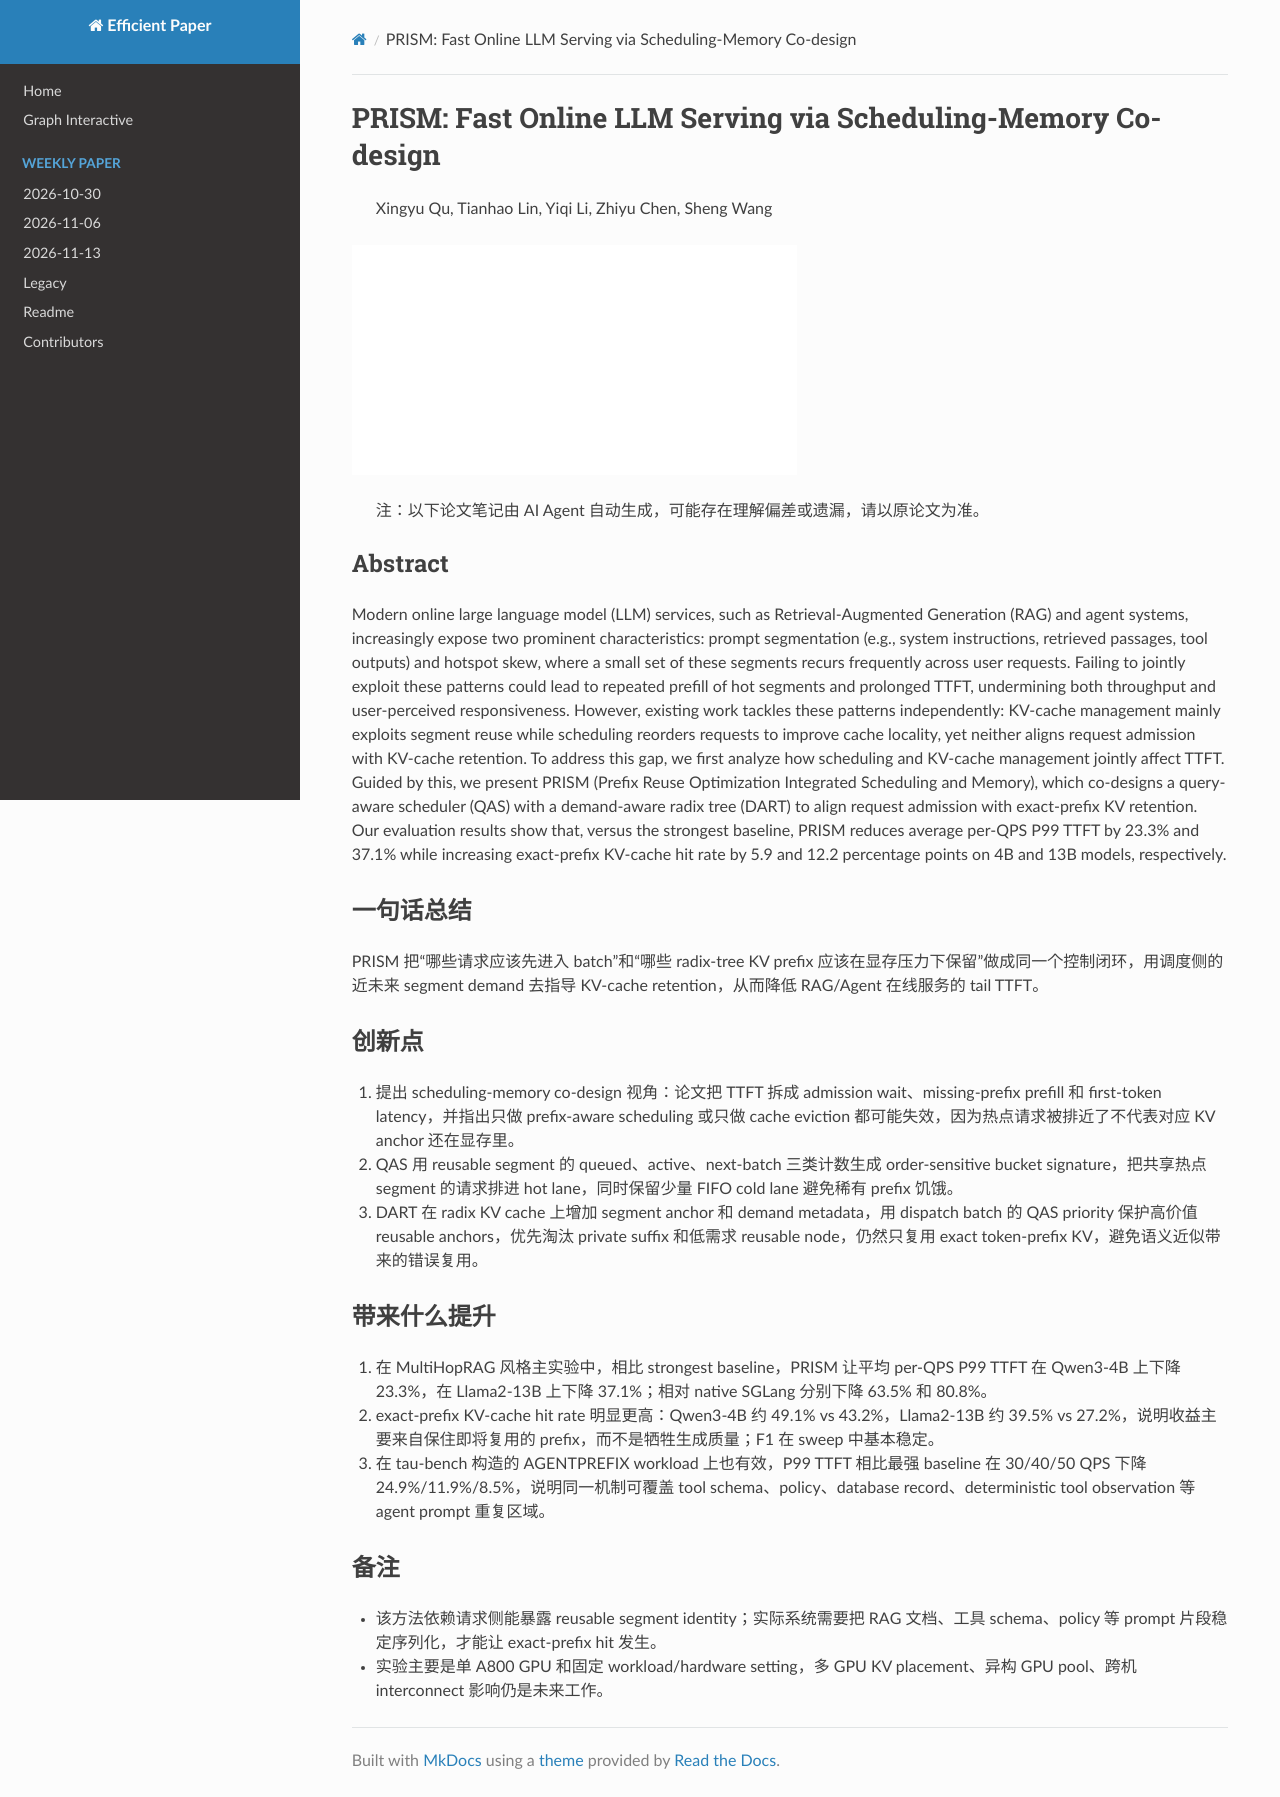

repository: hustzxd/EfficientPaper · page: notes/2026/Prism/note/index.html · generator: mkdocs

# PRISM: Fast Online LLM Serving via Scheduling-Memory Co-design

> Xingyu Qu, Tianhao Lin, Yiqi Li, Zhiyu Chen, Sheng Wang

![cover](../../blank.jpg)

> 注：以下论文笔记由 AI Agent 自动生成，可能存在理解偏差或遗漏，请以原论文为准。

## Abstract

Modern online large language model (LLM) services, such as Retrieval-Augmented Generation (RAG) and agent systems, increasingly expose two prominent characteristics: prompt segmentation (e.g., system instructions, retrieved passages, tool outputs) and hotspot skew, where a small set of these segments recurs frequently across user requests. Failing to jointly exploit these patterns could lead to repeated prefill of hot segments and prolonged TTFT, undermining both throughput and user-perceived responsiveness. However, existing work tackles these patterns independently: KV-cache management mainly exploits segment reuse while scheduling reorders requests to improve cache locality, yet neither aligns request admission with KV-cache retention. To address this gap, we first analyze how scheduling and KV-cache management jointly affect TTFT. Guided by this, we present PRISM (Prefix Reuse Optimization Integrated Scheduling and Memory), which co-designs a query-aware scheduler (QAS) with a demand-aware radix tree (DART) to align request admission with exact-prefix KV retention. Our evaluation results show that, versus the strongest baseline, PRISM reduces average per-QPS P99 TTFT by 23.3% and 37.1% while increasing exact-prefix KV-cache hit rate by 5.9 and 12.2 percentage points on 4B and 13B models, respectively.

## 一句话总结

PRISM 把“哪些请求应该先进入 batch”和“哪些 radix-tree KV prefix 应该在显存压力下保留”做成同一个控制闭环，用调度侧的近未来 segment demand 去指导 KV-cache retention，从而降低 RAG/Agent 在线服务的 tail TTFT。

## 创新点

1. 提出 scheduling-memory co-design 视角：论文把 TTFT 拆成 admission wait、missing-prefix prefill 和 first-token latency，并指出只做 prefix-aware scheduling 或只做 cache eviction 都可能失效，因为热点请求被排近了不代表对应 KV anchor 还在显存里。
2. QAS 用 reusable segment 的 queued、active、next-batch 三类计数生成 order-sensitive bucket signature，把共享热点 segment 的请求排进 hot lane，同时保留少量 FIFO cold lane 避免稀有 prefix 饥饿。
3. DART 在 radix KV cache 上增加 segment anchor 和 demand metadata，用 dispatch batch 的 QAS priority 保护高价值 reusable anchors，优先淘汰 private suffix 和低需求 reusable node，仍然只复用 exact token-prefix KV，避免语义近似带来的错误复用。

## 带来什么提升

1. 在 MultiHopRAG 风格主实验中，相比 strongest baseline，PRISM 让平均 per-QPS P99 TTFT 在 Qwen3-4B 上下降 23.3%，在 Llama2-13B 上下降 37.1%；相对 native SGLang 分别下降 63.5% 和 80.8%。
2. exact-prefix KV-cache hit rate 明显更高：Qwen3-4B 约 49.1% vs 43.2%，Llama2-13B 约 39.5% vs 27.2%，说明收益主要来自保住即将复用的 prefix，而不是牺牲生成质量；F1 在 sweep 中基本稳定。
3. 在 tau-bench 构造的 AGENTPREFIX workload 上也有效，P99 TTFT 相比最强 baseline 在 30/40/50 QPS 下降 24.9%/11.9%/8.5%，说明同一机制可覆盖 tool schema、policy、database record、deterministic tool observation 等 agent prompt 重复区域。

## 备注

- 该方法依赖请求侧能暴露 reusable segment identity；实际系统需要把 RAG 文档、工具 schema、policy 等 prompt 片段稳定序列化，才能让 exact-prefix hit 发生。
- 实验主要是单 A800 GPU 和固定 workload/hardware setting，多 GPU KV placement、异构 GPU pool、跨机 interconnect 影响仍是未来工作。
